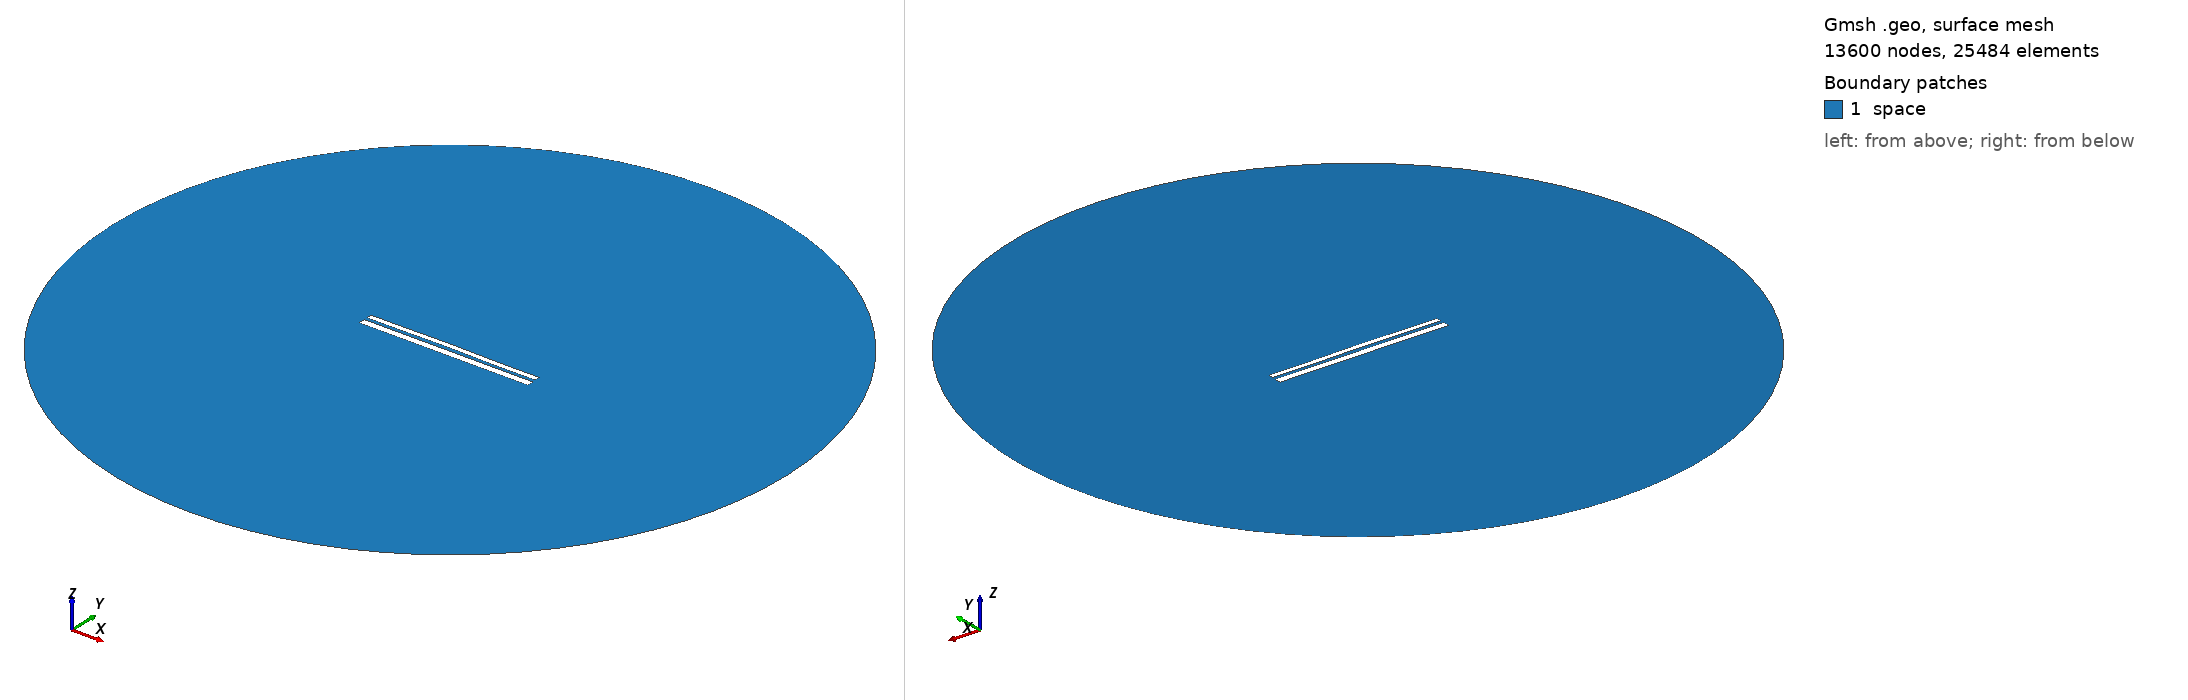

Gmsh geometry script, surface-meshed: 13600 nodes, 25484 surface elements. Boundary patches (legend numbers): 1 space. Left view from above one corner, right view from below the opposite corner. Legend entries are the model's physical surfaces. The drawing asked Gmsh for element sizes between 1% and 20% of the model's largest extent; the script's own settings can give other sizes.

=== 9742.geo (drawn) ===
//---------------------------------------
// Geometry kernel
//---------------------------------------

SetFactory("OpenCASCADE");



//---------------------------------------
// Parameters of the geometry
//---------------------------------------

// Overetch of the upper plate
overetch = 0.375;

// Distance between the plates
distance = 1.5;

// Discretization over the x axis (for the deformation)
nx = 50; 

// Length of the plate
L = 100 - overetch; 

// Number of modes
n = 4; 

// 1st mode coefficient
coeff(1) = 0.0;
beta(1) = 0.596864 * 3.1415926535 / L;

// 2nd mode coefficient
coeff(2) = 0.15;
beta(2) = 1.49418 * 3.1415926535 / L;

// 3rd mode coefficient
coeff(3) = 0.07499999999999998;
beta(3) = 2.50025 * 3.1415926535 / L;

// 4th mode coefficient
coeff(4) = -0.075;
beta(4) = 3.49999 * 3.1415926535 / L;



//---------------------------------------
// Upper plate (deformed rectangle)
//---------------------------------------

// Coordiantes of the upper plate
xmin = -50;
xmax = 50 - overetch;

// Height of the upper plate
yheight = 4 - 2 * overetch;

// Indexes of the points
UpperID[] = {};
LowerID[] = {};
LeftID[] = {};
RightID[] = {};

// Point index
p = 1;

// Horizontal edges
For i In {1:nx}
    x = xmin + (i-1)*(xmax - xmin)/(nx-1);

    y_bottom = distance / 2 + overetch;
    For j In {1:n}
        C = (Cosh(beta(j)*L) + Cos(beta(j)*L)) / (Sinh(beta(j)*L) + Sin(beta(j)*L));
        y_bottom  = y_bottom + coeff(j) * (Cosh(beta(j)*(x+50)) - Cos(beta(j)*(x+50)) - C * (Sinh(beta(j)*(x+50)) - Sin(beta(j)*(x+50))));
    EndFor

    y_top = y_bottom + yheight;

    Point(p) = {x, y_top, 0, 1.0};
    UpperID[i] = p;
    p = p + 1;

    Point(p) = {x, y_bottom, 0, 1.0};
    LowerID[i] = p;
    p = p + 1;
EndFor

// Create point lists
UpperPts[] = {}; LowerPts[] = {};
For i In {1:nx}
  UpperPts[] += {UpperID[i]};
  LowerPts[] += {LowerID[i]};
EndFor

// Build splines
Spline(1) = {UpperPts[]};
Spline(2) = {LowerPts[]};
Line(3) = {LowerPts[nx-1], UpperPts[nx-1]};
Line(4) = {LowerPts[0], UpperPts[0]};

// Build the plane surface
Curve Loop(1) = {2, 3, -1, -4};
Plane Surface(1) = {1};



//---------------------------------------
// Lower plate (rectangle)
//---------------------------------------

// Vertices
Point(1001) = {-50, -1, 0, 1.0};
Point(1002) = { 50, -1, 0, 1.0};
Point(1003) = { 50,  -5, 0, 1.0};
Point(1004) = {-50,  -5, 0, 1.0};

// Edges
Line(5) = {1001, 1002};
Line(6) = {1002, 1003};
Line(7) = {1003, 1004};
Line(8) = {1004, 1001};

// Plane surface
Line Loop(2) = {5, 6, 7, 8};
Plane Surface(2) = {2}; 



//---------------------------------------
// Outer (fictious) boundary
//---------------------------------------

// Points
Point(1005) = {0, 0, 0};       // Center
Point(1006) = {200, 0, 0};     // Start point
Point(1007) = {0, 200, 0};     // 90 degrees
Point(1008) = {-200, 0, 0};    // 180 degrees
Point(1009) = {0, -200, 0};    // 270 degrees

// Circle arcs (each needs start, center, end)
Circle(9) = {1006, 1005, 1007};
Circle(10) = {1007, 1005, 1008};
Circle(11) = {1008, 1005, 1009};
Circle(12) = {1009, 1005, 1006};

// Plane surface for the entire domain
Curve Loop(3) = {9, 10, 11, 12};
Surface(3) = {3};

// Subtract the plates from the whole domain to obtain the actual domain where we want to solve the equations
BooleanDifference{ Surface{3}; Delete; }{ Surface{1}; Surface{2}; Delete; }




//---------------------------------------
// Transfinite Lines/Curves
//---------------------------------------

// Set the number of points on the boundaries
r = 7;

// Plates
Transfinite Curve {1, 2} = 50*r Using Progression 1;
Transfinite Curve {3, 4} = 2*r Using Progression 1;
Transfinite Line {5, 7} = 50*r Using Progression 1;
Transfinite Line {6, 8} = 2*r Using Progression 1;

// Outer boundary
Transfinite Line {9, 10, 11, 12} = 20 Using Progression 1;



//---------------------------------------
// Physical groups
//---------------------------------------                

// Physical curves (boundaries)
Physical Line("force_segment", 10) = {2};
Physical Line("upper_plate", 11) = {1, 3, 4};
Physical Line("lower_plate", 12) = {5, 6, 7, 8};
Physical Line("boundary", 20) = {9, 10, 11, 12};

// Physical Surfaces
Physical Surface("space", 30) = {3};



//---------------------------------------
// 6. Generate the Mesh
//---------------------------------------

// 2D mesh generation
Mesh 2;
